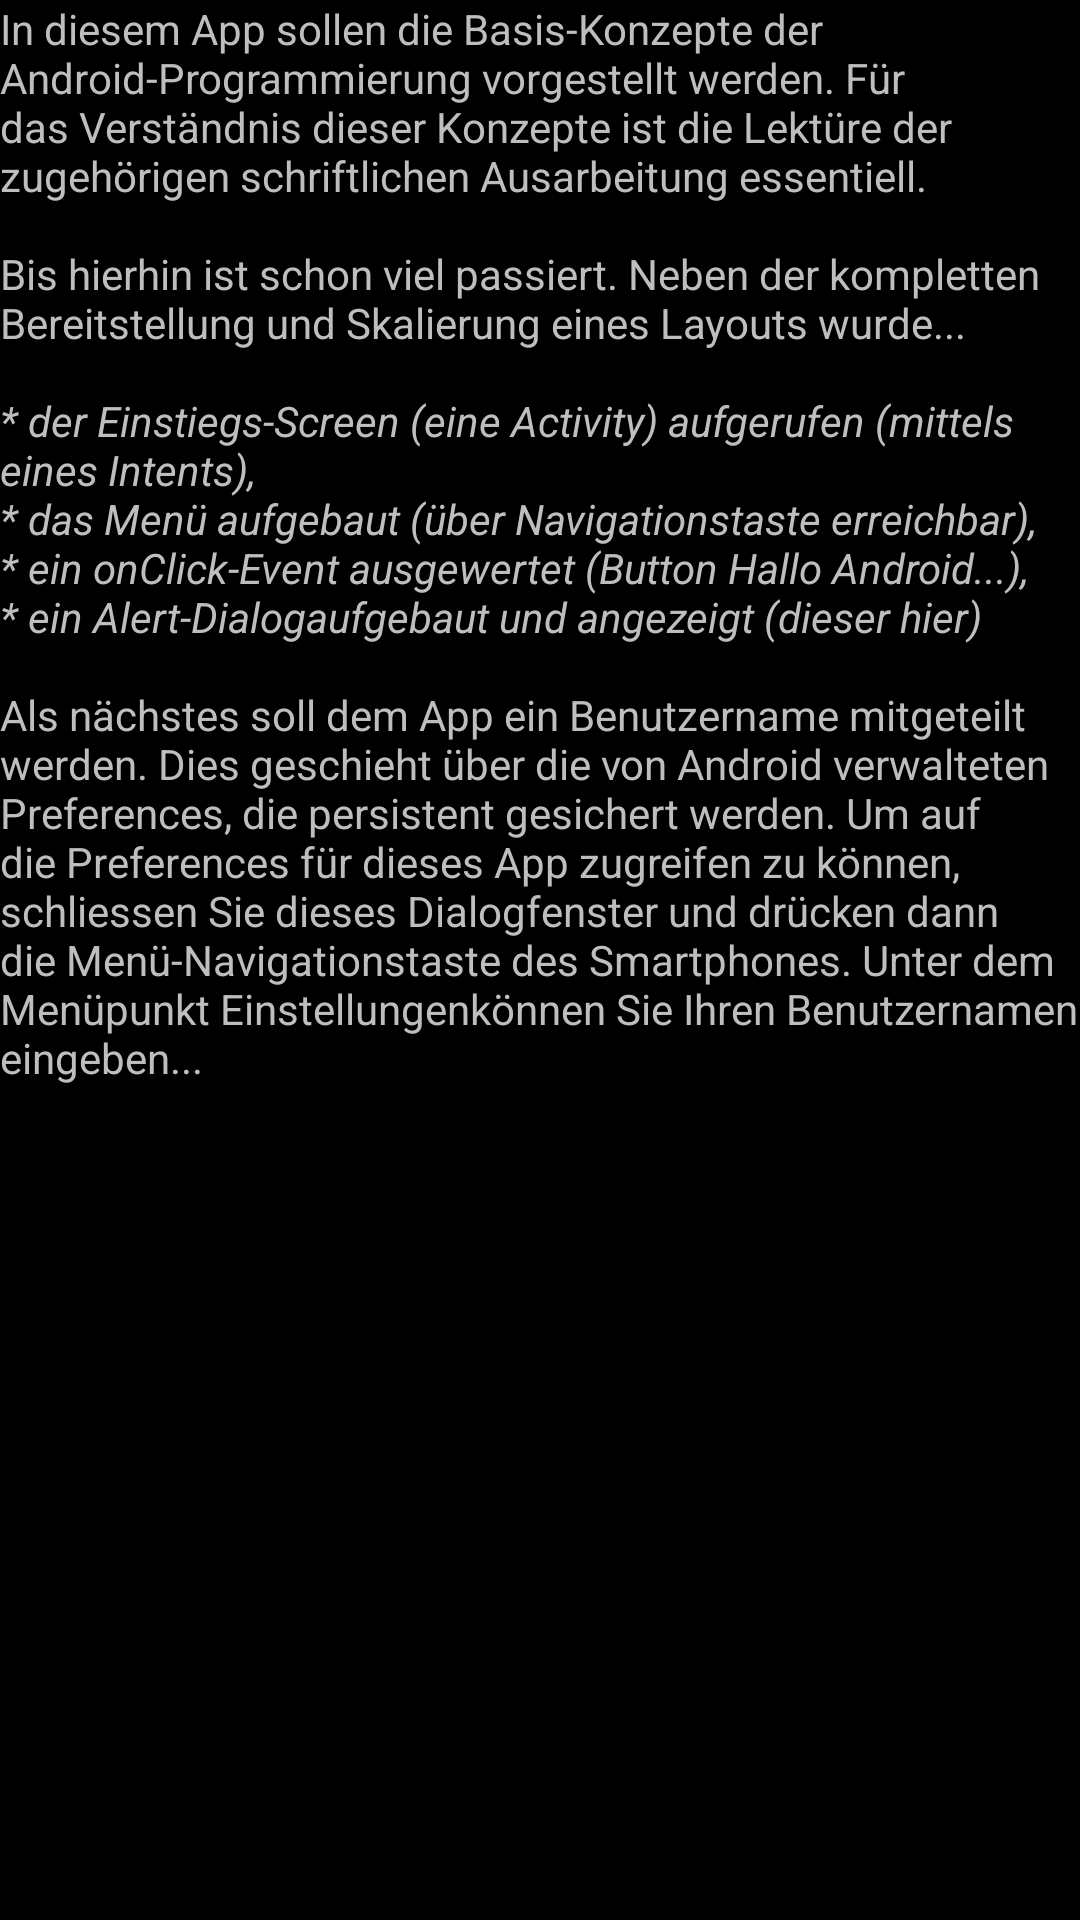

This screen was rendered from an Android layout file. Write that file and the resources it references.
<!-- AndroidManifest.xml: application theme FHWedelTheme -->
<!-- res/layout/dialog_hello.xml -->
<?xml version="1.0" encoding="utf-8"?>
<ScrollView xmlns:android="http://schemas.android.com/apk/res/android"
  android:layout_width="match_parent"
  android:layout_height="match_parent">
<LinearLayout
  xmlns:android="http://schemas.android.com/apk/res/android"
  android:layout_width="match_parent"
  android:layout_height="match_parent">
    <TextView
    	android:id="@+id/tv_dial_content"
    	android:layout_width="match_parent"
    	android:layout_height="wrap_content"
    	android:text="@string/txt_dial_content"/>
</LinearLayout>
</ScrollView>
<!-- resources referenced by this layout -->
<resources>
  <string name="txt_dial_content">In diesem App sollen die Basis-Konzepte der Android-Programmierung vorgestellt werden. Für das Verständnis dieser Konzepte ist die Lektüre der zugehörigen schriftlichen Ausarbeitung essentiell.
      	\n\nBis hierhin ist schon viel passiert. Neben der kompletten Bereitstellung und Skalierung eines Layouts wurde... 
      	\n
      	\n<i>* der Einstiegs-Screen (eine "Activity") aufgerufen (mittels eines "Intents"),
      	\n* das Menü aufgebaut (über Navigationstaste erreichbar), 
      	\n* ein onClick-Event ausgewertet (Button "Hallo Android..."),
      	\n* ein "Alert-Dialog" aufgebaut und angezeigt (dieser hier)</i>
      	\n
      	\nAls nächstes soll dem App ein Benutzername mitgeteilt werden. Dies geschieht über die von Android verwalteten "Preferences", die persistent gesichert werden. 
      	Um auf die Preferences für dieses App zugreifen zu können, schliessen Sie dieses Dialogfenster und drücken dann die Menü-Navigationstaste des Smartphones.  	
      	Unter dem Menüpunkt "Einstellungen" können Sie Ihren Benutzernamen eingeben...</string>
  <style name="FHWedelTheme" parent="@android:Theme.NoTitleBar">
  	<item name="android:buttonStyle">@style/FHWedel_ButtonStyle</item>
  
  	</style>
  <style name="FHWedel_ButtonStyle" parent="@android:Widget.Button">
  		
  		
  		
  		
  	</style>
</resources>
